Run: headless pygame with SDL's dummy video driver; simulated clock (each Clock.tick advances the game by its frame time, no real sleeping); random seed 0; keys injected as events and as key.get_pressed() state; no mouse input.
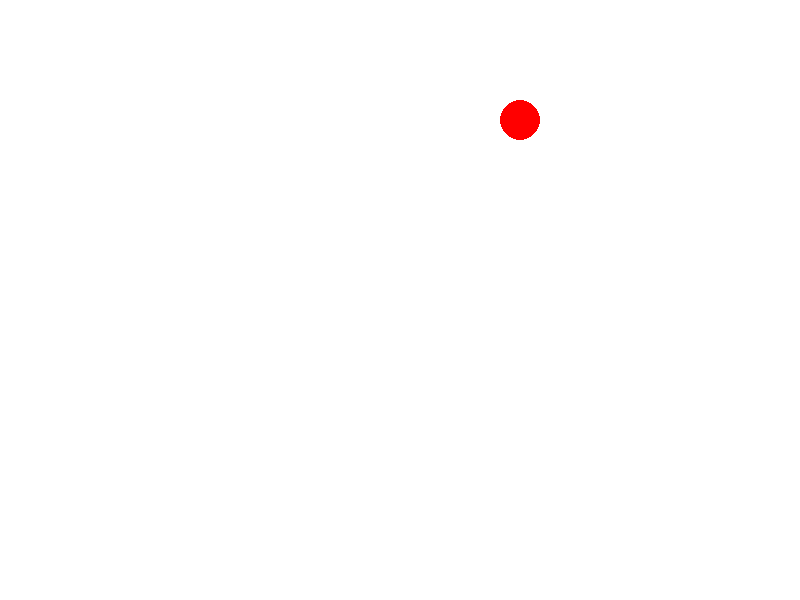
Frame 1 of 4 · flips 1–60 · no input
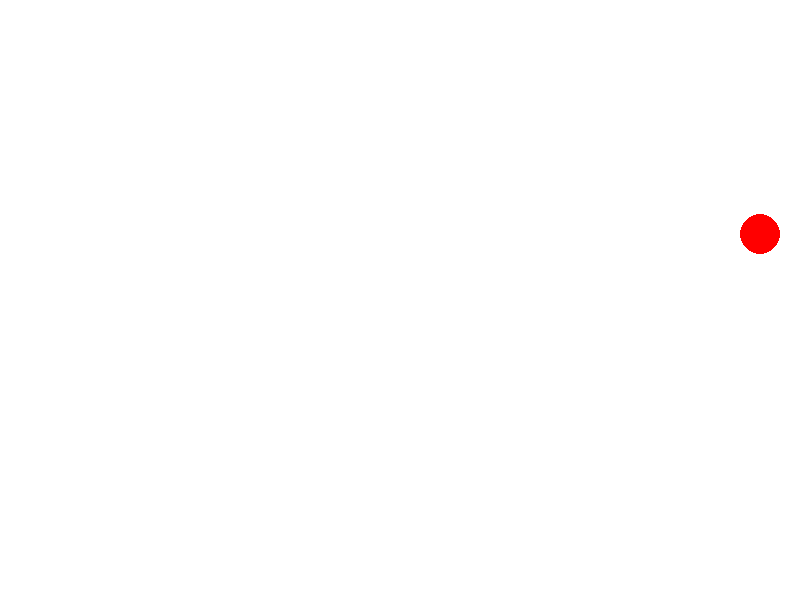
Frame 2 of 4 · flips 61–180 · tapped SPACE, RETURN · held RIGHT (→), D
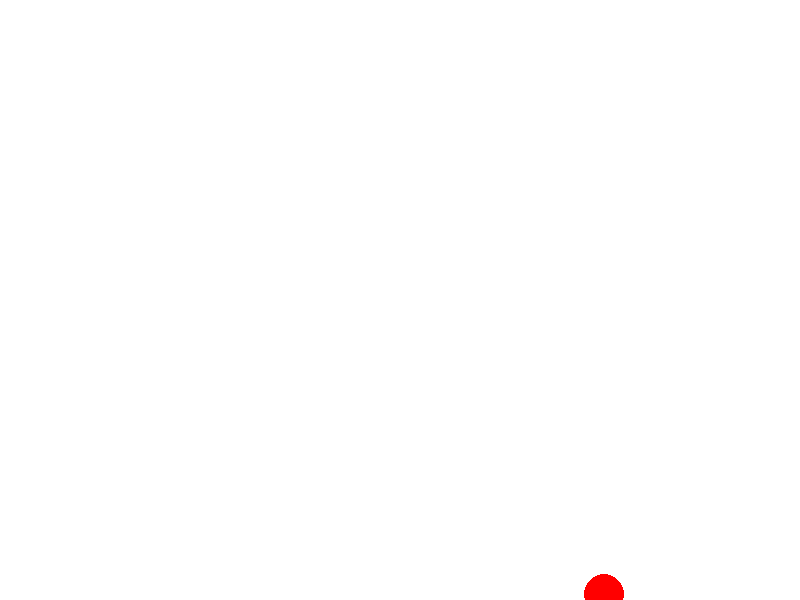
Frame 3 of 4 · flips 181–300 · held DOWN (↓), S
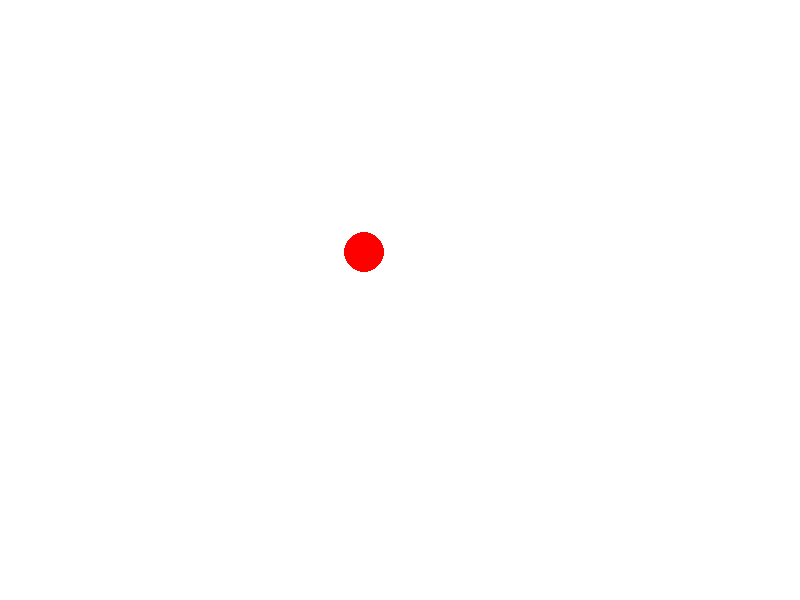
Frame 4 of 4 · flips 301–420 · held LEFT (←), A, UP (↑), W

The pygame program that drew these frames:

"""
Зачем нужно ООП?

Один класс это хорошо, а два - лучше.
У нас все готово, чтобы сделать игру Pong, где мяч летает по полю, а ракетка его отбивает

- Создайте класс Paddle. Ракетка это обычный прямоугольник.
Пользователь управляет ракеткой просто "водя" мышкой по экрану. Где мышка - там и ракетка.
- Создайте обьект ракетку и запустите её в игру, чтобы пользователь мог ей управлять.
Для рисования прямоугольника используйте функцию pygame.draw.rect(screen, color, (x, y, width, height))

- Добавьте проверку, если мяч столкнулся с ракеткой - мяч должен отскочить

- Если мяч каснулся нижнего края экрана - игра заканчивается

- Усложнение: если мяч каснулся нижнего края экрана, игра не заканчивается, но в игру добавляется новый мяч,
потом еще один, и уже на третье касание игра заканчивается.

"""
# Импортируем библиотеку Pygame
import pygame

# Используем магическую команду
pygame.init()

# размеры окна с игрой
WIDTH, HEIGHT = 800, 600

# Создадим картинку на экране - screen
screen = pygame.display.set_mode((WIDTH, HEIGHT))

WHITE = (255, 255, 255)
RED = (255, 0, 0)
BLUE = (0, 0, 255)


class Ball:
    def __init__(self, x, y, r, speed, color):
        """Функцию внутри класса называют 'Метод' Данный метод называется 'конструктор'. Он выполняется в тот момент,
        когда мы создаем новый мяч (обьект класса)"""
        self.x = x
        self.y = y
        self.r = r
        self.speed = speed
        self.color = color

    def update(self):
        """Этот метод будет обновлять координаты мяча и менять направление,
        если он столкнулся со стеной"""
        self.x += self.speed[0]
        self.y += self.speed[1]

        if self.x > WIDTH or self.x < 0:
            self.speed[0] = -self.speed[0]
        if self.y > HEIGHT or self.y < 0:
            self.speed[1] = -self.speed[1]

    def drow(self, screen):
        """Этот метод прорисовывает мяч на экране"""
        pygame.draw.circle(screen, self.color, [self.x, self.y], self.r)


my_ball = Ball(400, 300, 20, [2, -3], RED)


while True:
    # Если пользователь нажал крестик - выходим из игры
    for event in pygame.event.get():
        if event.type == pygame.QUIT:
            pygame.quit()

    # Заливаем фон белым цветом
    screen.fill(WHITE)

    # Обновим координаты мяча
    my_ball.update()

    # Рисуем мяч на экране
    my_ball.drow(screen)

    pygame.display.flip()  # Магическая команда
    pygame.time.delay(10)  # Магическая команда
